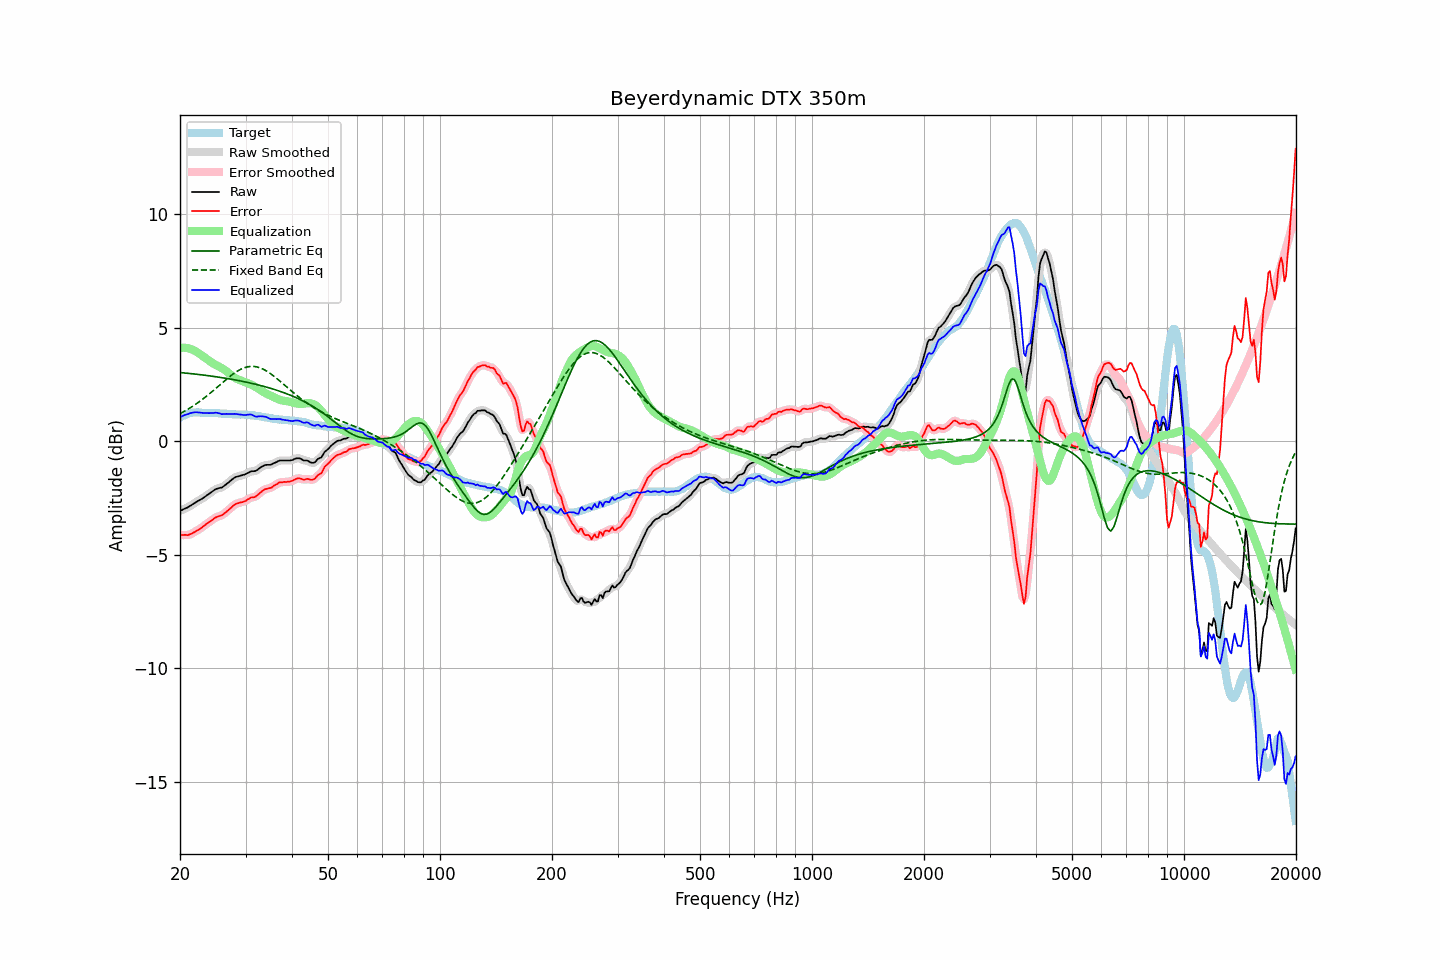

Data behind this chart, as committed beside it:
frequency, raw, error, smoothed, error_smoothed, equalization, parametric_eq, fixed_band_eq, equalized_raw, equalized_smoothed, target
20.00, -3.06, -4.11, -3.06, -4.11, 4.12, 3.03, 1.22, 1.06, 1.06, 1.05
20.20, -3.03, -4.12, -3.03, -4.12, 4.13, 3.03, 1.26, 1.09, 1.10, 1.09
20.40, -2.99, -4.12, -3.00, -4.13, 4.13, 3.02, 1.30, 1.14, 1.13, 1.13
20.61, -2.96, -4.11, -2.96, -4.13, 4.13, 3.01, 1.34, 1.16, 1.16, 1.15
20.81, -2.93, -4.12, -2.93, -4.12, 4.12, 3.01, 1.38, 1.19, 1.19, 1.19
21.02, -2.90, -4.13, -2.90, -4.12, 4.11, 3.00, 1.42, 1.20, 1.21, 1.23
21.23, -2.85, -4.09, -2.85, -4.10, 4.09, 2.99, 1.46, 1.24, 1.23, 1.24
21.44, -2.81, -4.07, -2.81, -4.07, 4.06, 2.98, 1.51, 1.25, 1.25, 1.26
21.66, -2.76, -4.03, -2.76, -4.03, 4.03, 2.98, 1.55, 1.27, 1.27, 1.27
21.87, -2.72, -3.99, -2.72, -3.99, 4.00, 2.97, 1.60, 1.28, 1.28, 1.27
22.09, -2.67, -3.95, -2.67, -3.95, 3.96, 2.96, 1.65, 1.29, 1.28, 1.28
22.31, -2.63, -3.91, -2.63, -3.91, 3.91, 2.95, 1.70, 1.28, 1.28, 1.28
22.54, -2.59, -3.87, -2.59, -3.87, 3.86, 2.94, 1.75, 1.27, 1.27, 1.28
22.76, -2.55, -3.82, -2.55, -3.82, 3.82, 2.94, 1.80, 1.26, 1.26, 1.27
22.99, -2.51, -3.77, -2.51, -3.77, 3.77, 2.93, 1.85, 1.26, 1.26, 1.26
23.22, -2.46, -3.72, -2.46, -3.72, 3.72, 2.92, 1.91, 1.26, 1.25, 1.26
23.45, -2.41, -3.66, -2.41, -3.66, 3.66, 2.91, 1.96, 1.25, 1.25, 1.25
23.69, -2.36, -3.61, -2.36, -3.61, 3.61, 2.90, 2.02, 1.25, 1.25, 1.25
23.92, -2.31, -3.56, -2.31, -3.56, 3.56, 2.89, 2.08, 1.25, 1.25, 1.25
24.16, -2.26, -3.52, -2.26, -3.51, 3.51, 2.88, 2.14, 1.25, 1.25, 1.26
24.40, -2.21, -3.47, -2.21, -3.46, 3.46, 2.87, 2.20, 1.25, 1.25, 1.25
24.65, -2.16, -3.41, -2.16, -3.41, 3.42, 2.86, 2.26, 1.25, 1.26, 1.24
24.89, -2.11, -3.35, -2.12, -3.36, 3.38, 2.85, 2.32, 1.27, 1.26, 1.24
25.14, -2.08, -3.32, -2.08, -3.32, 3.34, 2.84, 2.38, 1.26, 1.26, 1.24
25.39, -2.06, -3.30, -2.06, -3.30, 3.31, 2.83, 2.44, 1.24, 1.24, 1.24
25.65, -2.04, -3.27, -2.05, -3.28, 3.27, 2.82, 2.50, 1.23, 1.22, 1.23
25.91, -2.03, -3.25, -2.02, -3.25, 3.23, 2.81, 2.56, 1.20, 1.21, 1.22
26.16, -1.98, -3.20, -1.98, -3.20, 3.19, 2.80, 2.62, 1.21, 1.21, 1.22
26.43, -1.93, -3.15, -1.93, -3.15, 3.14, 2.79, 2.69, 1.21, 1.21, 1.22
26.69, -1.87, -3.09, -1.88, -3.09, 3.09, 2.77, 2.74, 1.21, 1.21, 1.22
26.96, -1.82, -3.03, -1.82, -3.03, 3.03, 2.76, 2.80, 1.20, 1.21, 1.21
27.23, -1.76, -2.97, -1.76, -2.97, 2.97, 2.75, 2.86, 1.20, 1.21, 1.21
27.50, -1.70, -2.91, -1.70, -2.90, 2.91, 2.74, 2.91, 1.20, 1.21, 1.21
27.77, -1.64, -2.84, -1.64, -2.84, 2.85, 2.73, 2.97, 1.21, 1.21, 1.20
28.05, -1.59, -2.79, -1.60, -2.79, 2.81, 2.71, 3.02, 1.21, 1.21, 1.19
28.33, -1.56, -2.74, -1.56, -2.75, 2.77, 2.70, 3.06, 1.20, 1.20, 1.18
28.62, -1.54, -2.72, -1.54, -2.72, 2.73, 2.69, 3.11, 1.19, 1.19, 1.18
28.90, -1.52, -2.70, -1.52, -2.70, 2.70, 2.67, 3.15, 1.18, 1.18, 1.18
29.19, -1.50, -2.68, -1.50, -2.68, 2.68, 2.66, 3.18, 1.17, 1.17, 1.18
29.48, -1.48, -2.67, -1.48, -2.67, 2.65, 2.64, 3.21, 1.17, 1.17, 1.19
29.78, -1.46, -2.64, -1.46, -2.64, 2.62, 2.63, 3.24, 1.16, 1.16, 1.18
30.08, -1.43, -2.62, -1.43, -2.61, 2.60, 2.61, 3.26, 1.16, 1.17, 1.19
30.38, -1.39, -2.56, -1.39, -2.56, 2.57, 2.60, 3.28, 1.18, 1.18, 1.17
30.68, -1.36, -2.53, -1.36, -2.52, 2.54, 2.58, 3.29, 1.18, 1.19, 1.16
30.99, -1.32, -2.48, -1.33, -2.49, 2.51, 2.57, 3.30, 1.19, 1.18, 1.15
31.30, -1.31, -2.46, -1.32, -2.47, 2.48, 2.55, 3.30, 1.16, 1.16, 1.15
31.61, -1.31, -2.46, -1.31, -2.45, 2.44, 2.54, 3.30, 1.13, 1.13, 1.15
31.93, -1.30, -2.43, -1.29, -2.43, 2.40, 2.52, 3.29, 1.09, 1.10, 1.13
32.24, -1.26, -2.38, -1.26, -2.38, 2.35, 2.50, 3.28, 1.09, 1.10, 1.12
32.57, -1.20, -2.32, -1.21, -2.32, 2.31, 2.48, 3.26, 1.10, 1.10, 1.12
32.89, -1.15, -2.25, -1.15, -2.26, 2.26, 2.46, 3.23, 1.11, 1.11, 1.10
33.22, -1.11, -2.19, -1.11, -2.20, 2.22, 2.45, 3.20, 1.10, 1.11, 1.08
33.55, -1.07, -2.15, -1.07, -2.15, 2.17, 2.43, 3.17, 1.10, 1.10, 1.08
33.89, -1.04, -2.10, -1.05, -2.11, 2.13, 2.41, 3.13, 1.09, 1.09, 1.06
34.23, -1.03, -2.09, -1.03, -2.08, 2.10, 2.39, 3.09, 1.06, 1.06, 1.06
34.57, -1.03, -2.07, -1.03, -2.07, 2.06, 2.37, 3.05, 1.03, 1.03, 1.03
34.92, -1.03, -2.05, -1.03, -2.05, 2.03, 2.35, 3.00, 1.00, 1.00, 1.02
35.27, -1.01, -2.03, -1.01, -2.02, 2.00, 2.33, 2.95, 0.98, 0.99, 1.02
35.62, -0.97, -1.97, -0.98, -1.98, 1.96, 2.30, 2.90, 0.99, 0.98, 1.00
35.97, -0.94, -1.93, -0.94, -1.93, 1.93, 2.28, 2.84, 0.99, 0.99, 0.99
... 635 more rows
